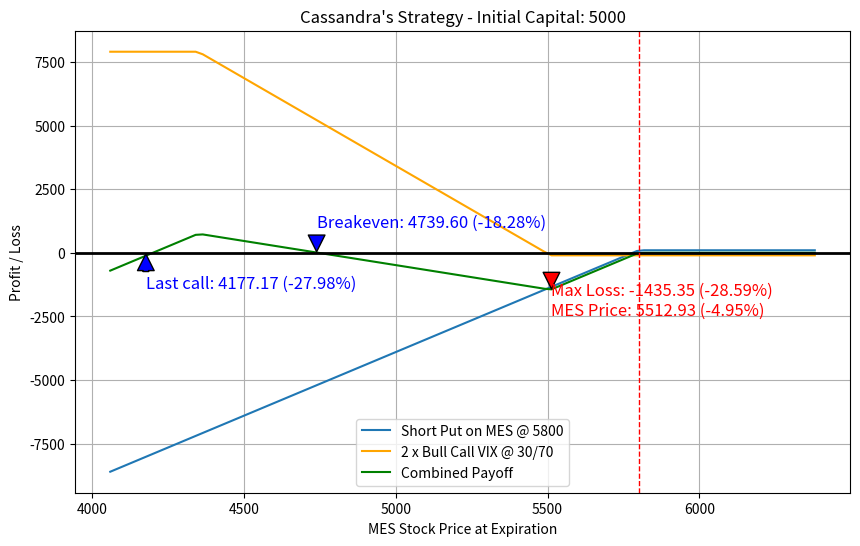

Here is the Python script that generated this plot:
import matplotlib.pyplot as plt
import numpy as np

def payoff_short_put(strike_price, premium, stock_price, multiplier=5):
    return np.where(stock_price < strike_price, multiplier * (premium - (strike_price - stock_price)), multiplier * premium)

def payoff_long_call(strike_price, premium, stock_price, multiplier=100):
    return np.where(stock_price > strike_price, multiplier * (stock_price - strike_price - premium), -multiplier * premium)

def payoff_short_call(strike_price, premium, stock_price, multiplier=100):
    return np.where(stock_price > strike_price, multiplier * (premium - (stock_price - strike_price)), multiplier * premium)

def plot_combined_payoff_chart():
    mes_strike_price = 5800
    mes_premium = 20
    vix_long_call_strike_price = 30
    vix_long_call_premium = 0.6
    vix_short_call_strike_price = 70
    vix_short_call_premium = 0.1
    vix_multiplier = 2
    initial_vix_price = 20
    initial_capital = 5000
    stock_prices = np.linspace(mes_strike_price * 0.7, mes_strike_price * 1.1, 100)
    
    mes_payoffs = payoff_short_put(mes_strike_price, mes_premium, stock_prices)
    vix_prices = initial_vix_price + (mes_strike_price - stock_prices) * (200 / mes_strike_price)  # Assuming VIX increases 20 points for each 10% MES decrease
    vix_long_call_payoffs = payoff_long_call(vix_long_call_strike_price, vix_long_call_premium, vix_prices, vix_multiplier * 100)
    vix_short_call_payoffs = payoff_short_call(vix_short_call_strike_price, vix_short_call_premium, vix_prices, vix_multiplier * 100)
    
    combined_vix_payoffs = vix_long_call_payoffs + vix_short_call_payoffs
    combined_payoffs = mes_payoffs + combined_vix_payoffs

    plt.figure(figsize=(10, 6))
    plt.plot(stock_prices, mes_payoffs, label='Short Put on MES @ ' + str(mes_strike_price))
    plt.plot(stock_prices, combined_vix_payoffs, label=str(vix_multiplier) + ' x Bull Call VIX @ ' + str(vix_long_call_strike_price) + "/" + str(vix_short_call_strike_price), color='orange')
    plt.plot(stock_prices, combined_payoffs, label='Combined Payoff', color='green')
    plt.axhline(0, color='black', lw=2)
    plt.axvline(mes_strike_price, color='red', linestyle='--', lw=1)
    
    max_loss = np.min(combined_payoffs)
    max_loss_stock_price = stock_prices[np.argmin(combined_payoffs)]
    initial_credit = mes_premium * 5
    initial_debit = vix_long_call_premium * vix_multiplier * 100
    net_initial_credit = initial_credit - initial_debit
    max_loss_percent = (max_loss / (initial_capital - net_initial_credit)) * 100
    mes_percent_fall = -((mes_strike_price - max_loss_stock_price) / mes_strike_price) * 100
    plt.annotate(f'Max Loss: {max_loss:.2f} ({max_loss_percent:.2f}%)\nMES Price: {max_loss_stock_price:.2f} ({mes_percent_fall:.2f}%)', 
                 xy=(max_loss_stock_price, max_loss), xytext=(max_loss_stock_price, max_loss - 1000),
                 arrowprops=dict(facecolor='red', shrink=0.05), fontsize=12, color='red')

    breakeven_price = None
    last_call_price = None
    minimum_payoff = 9999
    for index in range(0, len(combined_payoffs) - 1):
        if combined_payoffs[index] < minimum_payoff and combined_payoffs[index] > 0:
            breakeven_price = stock_prices[index]

    for index in range(0, len(combined_payoffs) - 1):
        if stock_prices[index] < breakeven_price  and combined_payoffs[index] < 0:
            last_call_price = stock_prices[index]
    

    mes_percent_breakeaven = -((mes_strike_price - breakeven_price) / mes_strike_price) * 100
    plt.annotate(f'Breakeven: {breakeven_price:.2f} ({mes_percent_breakeaven:.2f}%)', 
                 xy=(breakeven_price, 0), xytext=(breakeven_price, 1000),
                 arrowprops=dict(facecolor='blue', shrink=0.05), fontsize=12, color='blue')
    
    mes_percent_last_call = -((mes_strike_price - last_call_price) / mes_strike_price) * 100
    if last_call_price is not None:
        plt.annotate(f'Last call: {last_call_price:.2f} ({mes_percent_last_call:.2f}%)', 
                    xy=(last_call_price, 0), xytext=(last_call_price, -1400),
                    arrowprops=dict(facecolor='blue', shrink=0.05), 
                    fontsize=12, color='blue')
    
    plt.title('Cassandra\'s Strategy - Initial Capital: ' + str(initial_capital))
    plt.xlabel('MES Stock Price at Expiration')
    plt.ylabel('Profit / Loss')
    plt.legend()
    plt.grid(True)
    plt.show()

if __name__ == "__main__":
    plot_combined_payoff_chart()